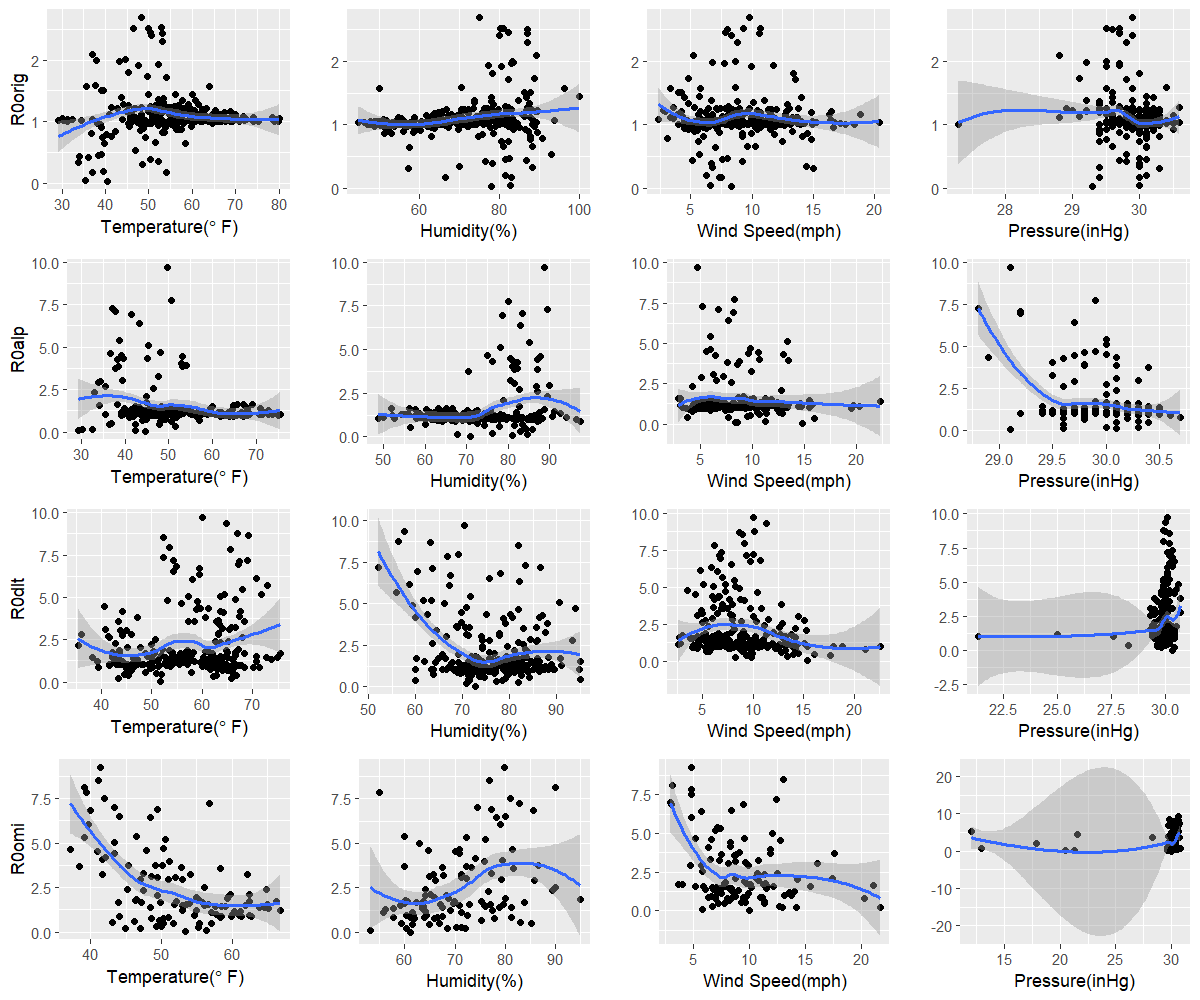

The data file committed next to this chart (first rows):
orig, 40.4, 77.9, 8.3, 29.3
alp, 44.6, 70.9, 14.8, 29.1
dlt, 51.8, 72.8, 15.4, 30.3
omi, 53.4, 61.1, 10, 30
